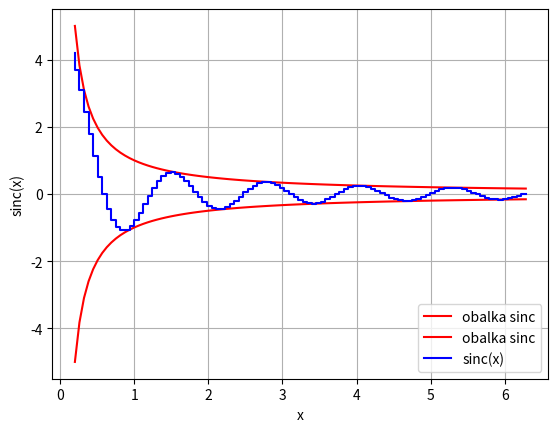

This figure's Python source:
# - vykreslení průběhu funkce sinc
# - při vykreslování se použijí "schodky"

import numpy as np
import matplotlib.pyplot as plt

# hodnoty na x-ové ose
x = np.linspace(0.2, 2 * np.pi, 100)

# hodnoty na y-ové ose
y = np.sin(5 * x) / x
y2 = 1 / x
y3 = -y2

# vykreslit průběh funkce
plt.plot(x, y2, color="red", label="obalka sinc", drawstyle="default")
plt.plot(x, y3, color="red", label="obalka sinc", drawstyle="default")
plt.plot(x, y, color="blue", label="sinc(x)", drawstyle="steps")

# povolení zobrazení mřížky
plt.grid(True)

# popis os
plt.xlabel("x")
plt.ylabel("sinc(x)")

# přidání legendy
plt.legend(loc="lower right")

# zobrazení grafu
plt.show()
